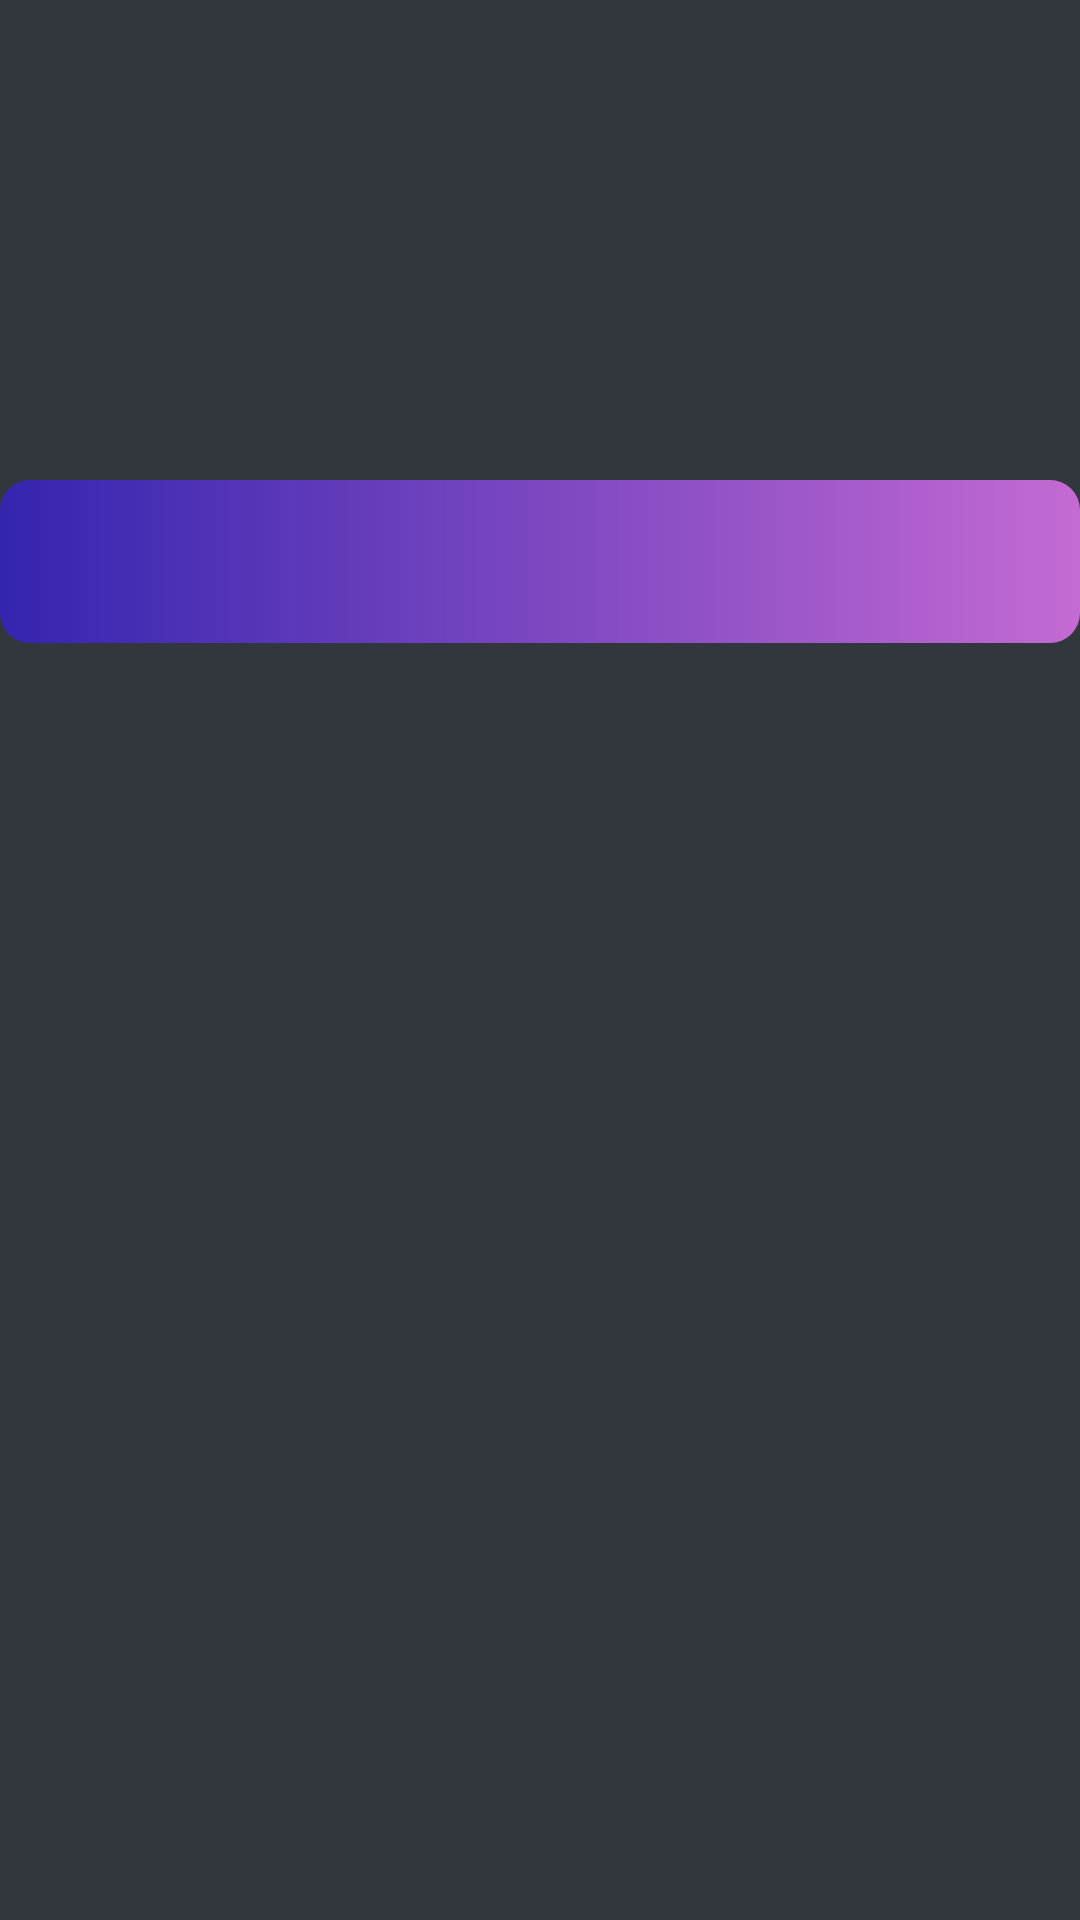

Write the Android layout XML for this screen, with the resource values it uses.
<!-- AndroidManifest.xml: application theme AppTheme -->
<!-- res/layout/layout_polling_image_widget.xml -->
<?xml version="1.0" encoding="utf-8"?>
<LinearLayout xmlns:android="http://schemas.android.com/apk/res/android"
    android:layout_width="match_parent"
    android:layout_height="wrap_content"
    android:background="@color/colorBackground"
    android:orientation="vertical">

    <HorizontalScrollView
        android:id="@+id/scrollView"
        android:layout_width="wrap_content"
        android:layout_height="wrap_content">

        <LinearLayout
            android:id="@+id/linearLayoutAnswers"
            android:layout_width="wrap_content"
            android:layout_height="@dimen/one_hundred_sixty"
            android:orientation="horizontal" />

    </HorizontalScrollView>

    <RelativeLayout
        android:id="@+id/relativeLayoutTitle"
        android:layout_width="match_parent"
        android:layout_height="wrap_content"
        android:background="@drawable/gradient_background"
        android:padding="@dimen/fifteen">

        <TextView
            android:id="@+id/textViewQuestion"
            android:layout_width="wrap_content"
            android:layout_height="wrap_content"
            android:layout_alignParentLeft="true"
            android:layout_alignParentTop="true"
            android:layout_marginRight="@dimen/ten"
            android:layout_toLeftOf="@+id/progressBarTitle"
            android:textAllCaps="true"
            android:textColor="@color/colorWhite"
            android:textSize="@dimen/text_eighteen"
            android:textStyle="bold" />

        <ProgressBar
            android:id="@+id/progressBarTitle"
            style="?android:attr/progressBarStyle"
            android:layout_width="@dimen/twenty"
            android:layout_height="@dimen/twenty"
            android:layout_alignParentTop="true"
            android:layout_alignParentRight="true"
            android:visibility="invisible" />

    </RelativeLayout>

</LinearLayout>
<!-- resources referenced by this layout -->
<resources>
  <color name="colorBackground">#32373d</color>
  <color name="colorWhite">#FFFFFF</color>
  <dimen name="fifteen">15dp</dimen>
  <dimen name="one_hundred_sixty">160dp</dimen>
  <dimen name="ten">10dp</dimen>
  <dimen name="text_eighteen">18sp</dimen>
  <dimen name="twenty">20dp</dimen>
  <!-- drawable gradient_background (drawable) -->
  <?xml version="1.0" encoding="utf-8"?>
  <shape xmlns:android="http://schemas.android.com/apk/res/android">
  
      <gradient
          android:angle="0"
          android:endColor="@color/colorSecondary"
          android:startColor="@color/colorPrimary" />
  
      <corners android:radius="@dimen/ten" />
  
  </shape>
  <style name="AppTheme" parent="Theme.AppCompat.Light.DarkActionBar">
          
          <item name="colorPrimary">@color/colorBackground</item>
          <item name="colorPrimaryDark">@color/colorBackground</item>
          <item name="colorAccent">@color/colorWhite</item>
      </style>
  <color name="colorSecondary">#c46ad3</color>
  <color name="colorPrimary">#3425af</color>
</resources>
